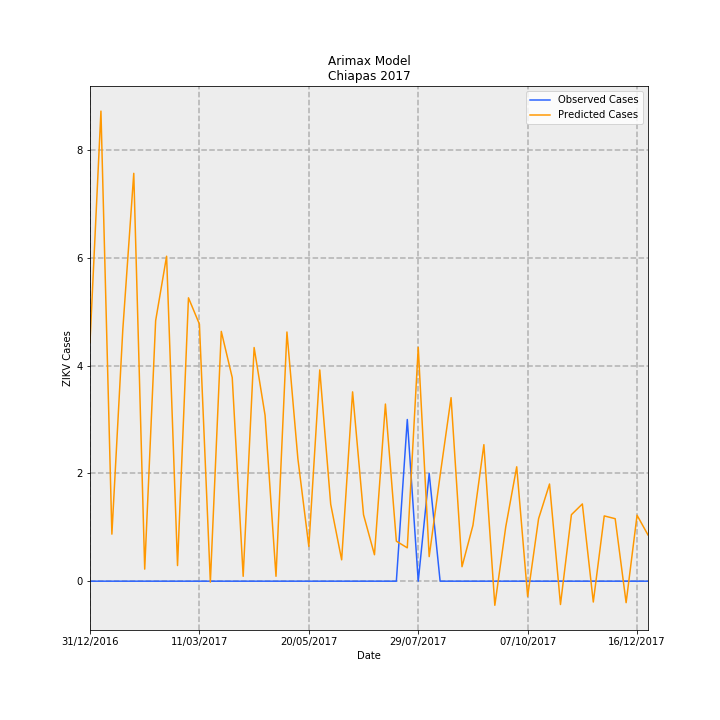

The file beside this chart, header and first rows:
Date, predictions_incidence, observed_incidence, Predicted Cases, Observed Cases, error
31/12/2016, 0.08496, 0.0, 4.433, 0.0, -4.433
07/01/2017, 0.1672, 0.0, 8.722, 0.0, -8.722
14/01/2017, 0.01673, 0.0, 0.8728, 0.0, -0.8728
21/01/2017, 0.08955, 0.0, 4.673, 0.0, -4.673
28/01/2017, 0.145, 0.0, 7.568, 0.0, -7.568
04/02/2017, 0.004288, 0.0, 0.2237, 0.0, -0.2237
11/02/2017, 0.09264, 0.0, 4.834, 0.0, -4.834
18/02/2017, 0.1156, 0.0, 6.029, 0.0, -6.029
25/02/2017, 0.005557, 0.0, 0.29, 0.0, -0.29
04/03/2017, 0.1008, 0.0, 5.258, 0.0, -5.258
11/03/2017, 0.0914, 0.0, 4.769, 0.0, -4.769
18/03/2017, -0.000339, 0.0, -0.01769, 0.0, 0.01769
25/03/2017, 0.08883, 0.0, 4.635, 0.0, -4.635
01/04/2017, 0.07239, 0.0, 3.777, 0.0, -3.777
08/04/2017, 0.001732, 0.0, 0.09035, 0.0, -0.09035
15/04/2017, 0.08309, 0.0, 4.336, 0.0, -4.336
22/04/2017, 0.05901, 0.0, 3.079, 0.0, -3.079
29/04/2017, 0.001737, 0.0, 0.09062, 0.0, -0.09062
06/05/2017, 0.08861, 0.0, 4.624, 0.0, -4.624
13/05/2017, 0.04353, 0.0, 2.271, 0.0, -2.271
20/05/2017, 0.01235, 0.0, 0.6446, 0.0, -0.6446
27/05/2017, 0.07512, 0.0, 3.919, 0.0, -3.919
03/06/2017, 0.02736, 0.0, 1.427, 0.0, -1.427
10/06/2017, 0.007596, 0.0, 0.3963, 0.0, -0.3963
17/06/2017, 0.06732, 0.0, 3.513, 0.0, -3.513
24/06/2017, 0.02364, 0.0, 1.233, 0.0, -1.233
01/07/2017, 0.009403, 0.0, 0.4907, 0.0, -0.4907
08/07/2017, 0.06299, 0.0, 3.287, 0.0, -3.287
15/07/2017, 0.01423, 0.0, 0.7425, 0.0, -0.7425
22/07/2017, 0.01186, 0.05749, 0.6187, 3.0, 2.381
29/07/2017, 0.08314, 0.0, 4.338, 0.0, -4.338
05/08/2017, 0.008736, 0.03833, 0.4558, 2.0, 1.544
12/08/2017, 0.03762, 0.0, 1.963, 0.0, -1.963
19/08/2017, 0.06527, 0.0, 3.406, 0.0, -3.406
26/08/2017, 0.005145, 0.0, 0.2685, 0.0, -0.2685
02/09/2017, 0.01986, 0.0, 1.036, 0.0, -1.036
09/09/2017, 0.04855, 0.0, 2.533, 0.0, -2.533
16/09/2017, -0.008574, 0.0, -0.4474, 0.0, 0.4474
23/09/2017, 0.01935, 0.0, 1.01, 0.0, -1.01
30/09/2017, 0.04068, 0.0, 2.123, 0.0, -2.123
07/10/2017, -0.005449, 0.0, -0.2843, 0.0, 0.2843
14/10/2017, 0.02223, 0.0, 1.16, 0.0, -1.16
21/10/2017, 0.03456, 0.0, 1.803, 0.0, -1.803
28/10/2017, -0.0083, 0.0, -0.4331, 0.0, 0.4331
04/11/2017, 0.02364, 0.0, 1.234, 0.0, -1.234
11/11/2017, 0.02746, 0.0, 1.433, 0.0, -1.433
18/11/2017, -0.00741, 0.0, -0.3866, 0.0, 0.3866
25/11/2017, 0.02321, 0.0, 1.211, 0.0, -1.211
02/12/2017, 0.02222, 0.0, 1.159, 0.0, -1.159
09/12/2017, -0.007641, 0.0, -0.3987, 0.0, 0.3987
16/12/2017, 0.02345, 0.0, 1.224, 0.0, -1.224
23/12/2017, 0.01644, 0.0, 0.8578, 0.0, -0.8578
